Run: headless pygame with SDL's dummy video driver; simulated clock (each Clock.tick advances the game by its frame time, no real sleeping); random seed 0; keys injected as events and as key.get_pressed() state; no mouse input.
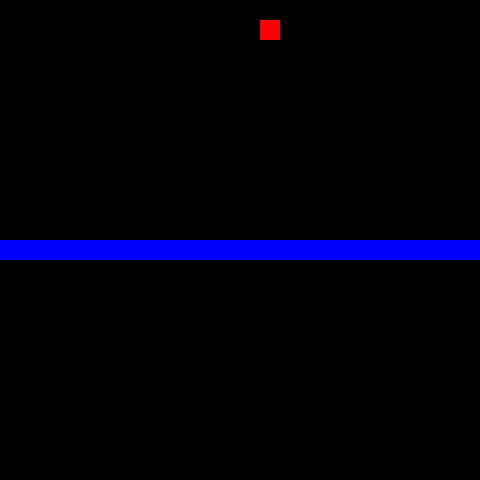
Frame 1 of 4 · flips 1–60 · no input
Frame 2 of 4 · flips 61–180 · tapped SPACE, RETURN · held RIGHT (→), D · screen unchanged from frame 1, image omitted
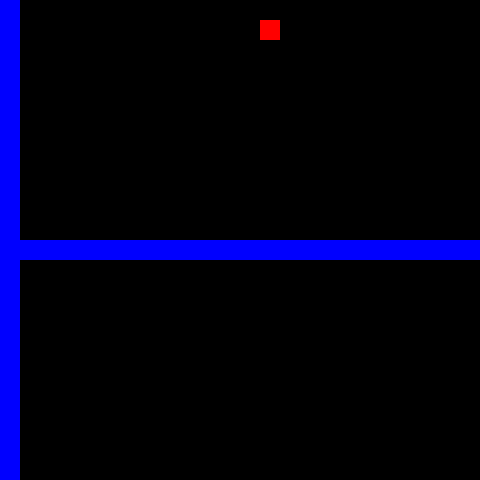
Frame 3 of 4 · flips 181–300 · held DOWN (↓), S
Frame 4 of 4 · flips 301–420 · held LEFT (←), A, UP (↑), W · screen unchanged from frame 3, image omitted

The pygame program that drew these frames:

import pygame
import sys
import random

# Инициализация модулей pygame
pygame.init()


# Класс, описывающий змейку
class Snake:
    def __init__(self):
        self.length = 1
        self.positions = [((WIDTH // 2), (HEIGHT // 2))]
        self.direction = random.choice([UP, DOWN, LEFT, RIGHT])
        self.color = (0, 0, 255)

    # Обновление позиции змейки
    def get_head_position(self):
        return self.positions[0]

    # Определение направления движения
    def turn(self, point):
        if self.length > 1 and (point[0] * -1, point[1] * -1) == self.direction:
            return
        else:
            self.direction = point

    # Обновление всей змейки
    def move(self):
        cur = self.get_head_position()
        x, y = self.direction
        new = (((cur[0] + (x * GRIDSIZE)) % WIDTH), (cur[1] + (y * GRIDSIZE)) % HEIGHT)
        if len(self.positions) > 2 and new in self.positions[2:]:
            self.reset()
        else:
            self.positions.insert(0, new)
            if len(self.positions) > self.length:
                self.positions.pop()

    # Сброс игры при столкновении змейки самой с собой
    def reset(self):
        self.length = 1
        self.positions = [((WIDTH // 2), (HEIGHT // 2))]
        self.direction = random.choice([UP, DOWN, LEFT, RIGHT])

    # Отрисовка змейки
    def draw(self, surface):
       for p in self.positions:
            pygame.draw.rect(surface, self.color, (p[0], p[1], GRIDSIZE, GRIDSIZE))


# Класс, описывающий еду
class Food:
    def __init__(self):
        self.position = (0, 0)
        self.color = (255, 0, 0)
        self.randomize_position()

    # Обновление позиции еды
    def randomize_position(self):
        self.position = (random.randint(0, GRID_WIDTH - 1) * GRIDSIZE, random.randint(0, GRID_HEIGHT - 1) * GRIDSIZE)

    # Отрисовка еды
    def draw(self, surface):
        pygame.draw.rect(surface, self.color, (self.position[0], self.position[1], GRIDSIZE, GRIDSIZE))


# Определение параметров игрового окна и объектов
WIDTH = 480
HEIGHT = 480
GRIDSIZE = 20
GRID_WIDTH = WIDTH // GRIDSIZE
GRID_HEIGHT = HEIGHT // GRIDSIZE

UP = (0, -1)
DOWN = (0, 1)
LEFT = (-1, 0)
RIGHT = (1, 0)


def main():
    clock = pygame.time.Clock()
    screen = pygame.display.set_mode((WIDTH, HEIGHT), 0, 32)

    surface = pygame.Surface(screen.get_size())
    surface = surface.convert()

    snake = Snake()
    food = Food()

    # Главный цикл программы
    while True:
        for event in pygame.event.get():
            if event.type == pygame.QUIT:
                pygame.quit()
                sys.exit()
            elif event.type == pygame.KEYDOWN:
                if event.key == pygame.K_UP:
                    snake.turn(UP)
                elif event.key == pygame.K_DOWN:
                    snake.turn(DOWN)
                elif event.key == pygame.K_LEFT:
                    snake.turn(LEFT)
                elif event.key == pygame.K_RIGHT:
                    snake.turn(RIGHT)

        snake.move()
        if snake.get_head_position() == food.position:
            snake.length += 1
            food.randomize_position()

        snake.draw(surface)
        food.draw(surface)

        screen.blit(surface, (0, 0))
        pygame.display.update()
        clock.tick(6)


if __name__ == "__main__":
    main()
